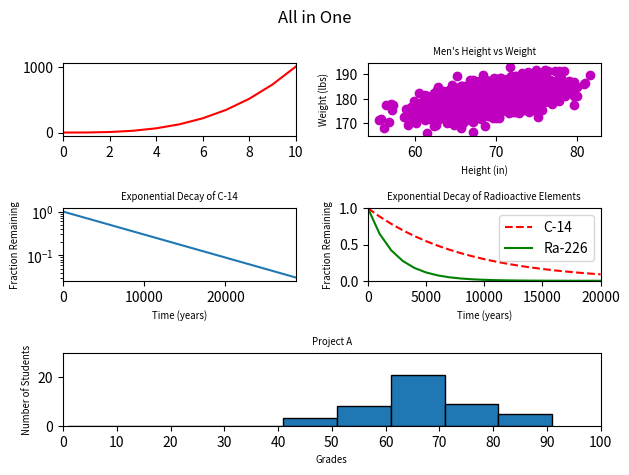

Source code (Python):
#!/usr/bin/env python3
""" Plots all 5 previous graphs in one figure """
import numpy as np
import matplotlib.pyplot as plt

y0 = np.arange(0, 11) ** 3

mean = [69, 0]
cov = [[15, 8], [8, 15]]
np.random.seed(5)
x1, y1 = np.random.multivariate_normal(mean, cov, 2000).T
y1 += 180

x2 = np.arange(0, 28651, 5730)
r2 = np.log(0.5)
t2 = 5730
y2 = np.exp((r2 / t2) * x2)

x3 = np.arange(0, 21000, 1000)
r3 = np.log(0.5)
t31 = 5730
t32 = 1600
y31 = np.exp((r3 / t31) * x3)
y32 = np.exp((r3 / t32) * x3)

np.random.seed(5)
student_grades = np.random.normal(68, 15, 50)

fig = plt.figure()

ax1 = fig.add_subplot(3, 2, 1)
ax1.plot(y0, 'r-')
ax1.set_xlim((0, 10))

ax2 = fig.add_subplot(3, 2, 2)
ax2.scatter(x1, y1, c='m')
ax2.set_xlabel('Height (in)', fontsize='x-small')
ax2.set_ylabel('Weight (lbs)', fontsize='x-small')
ax2.set_title("Men's Height vs Weight", fontsize='x-small')

ax3 = fig.add_subplot(3, 2, 3)
ax3.plot(x2, y2)
ax3.set_xlabel('Time (years)', fontsize='x-small')
ax3.set_ylabel('Fraction Remaining', fontsize='x-small')
ax3.set_title("Exponential Decay of C-14", fontsize='x-small')
ax3.set_yscale("log")
ax3.set_xlim((0, 28650))

ax4 = fig.add_subplot(3, 2, 4)
ax4.plot(x3, y31, 'r--', label='C-14')
ax4.plot(x3, y32, 'g-', label='Ra-226')
ax4.set_xlabel('Time (years)', fontsize='x-small')
ax4.set_ylabel('Fraction Remaining', fontsize='x-small')
ax4.set_title("Exponential Decay of Radioactive Elements", fontsize='x-small')
ax4.legend()
ax4.set_xlim((0, 20000))
ax4.set_ylim((0, 1))

ax5 = fig.add_subplot(3, 1, 3)
ax5.hist(student_grades,
         bins=[el for el in range(1, 101, 10)],
         edgecolor='black')
ax5.set_xlabel('Grades', fontsize='x-small')
ax5.set_ylabel('Number of Students', fontsize='x-small')
ax5.set_title("Project A", fontsize='x-small')
ax5.set_xlim((0, 100))
ax5.set_xticks(np.arange(0, 101, 10))
ax5.set_ylim((0, 30))

plt.suptitle("All in One")
plt.tight_layout()
plt.show()